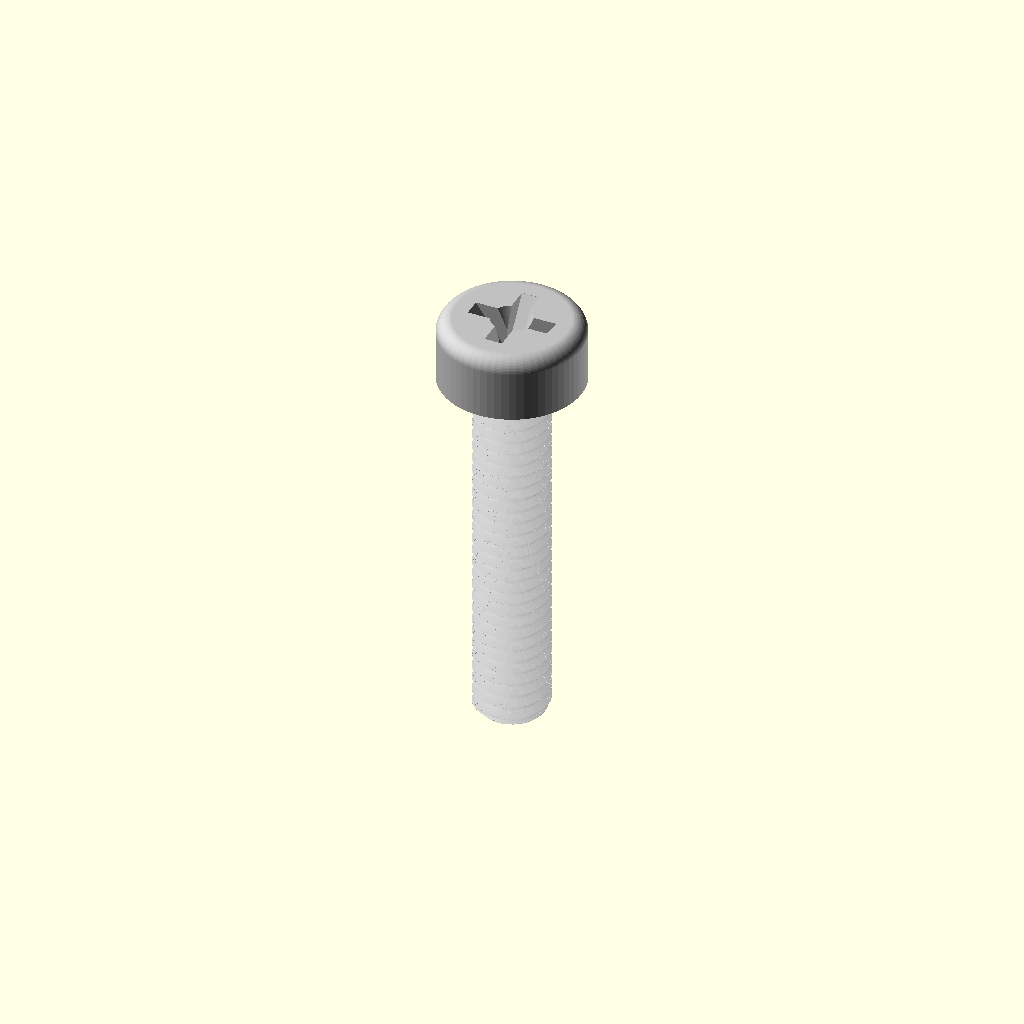
Cell 1: rendered with the file's own defaults.
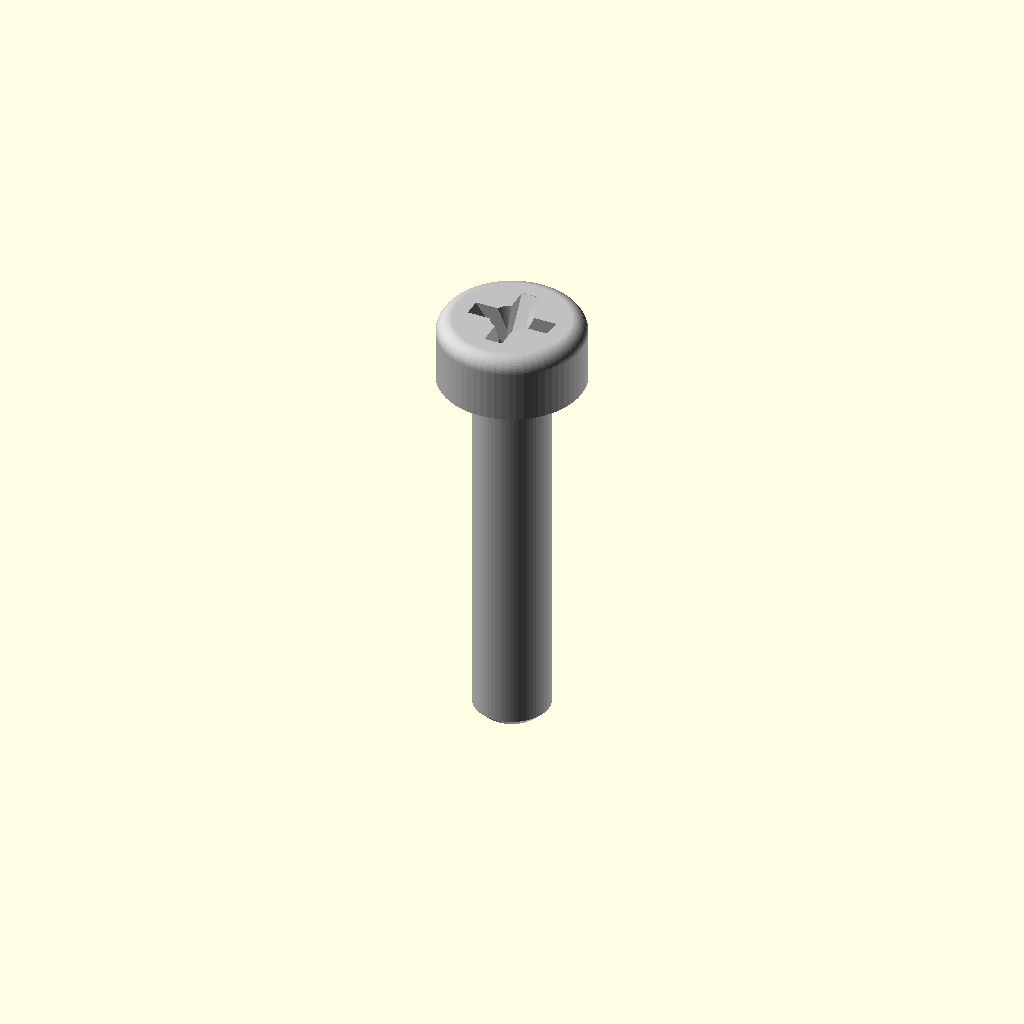
Cell 2: the same model with roscado = false.
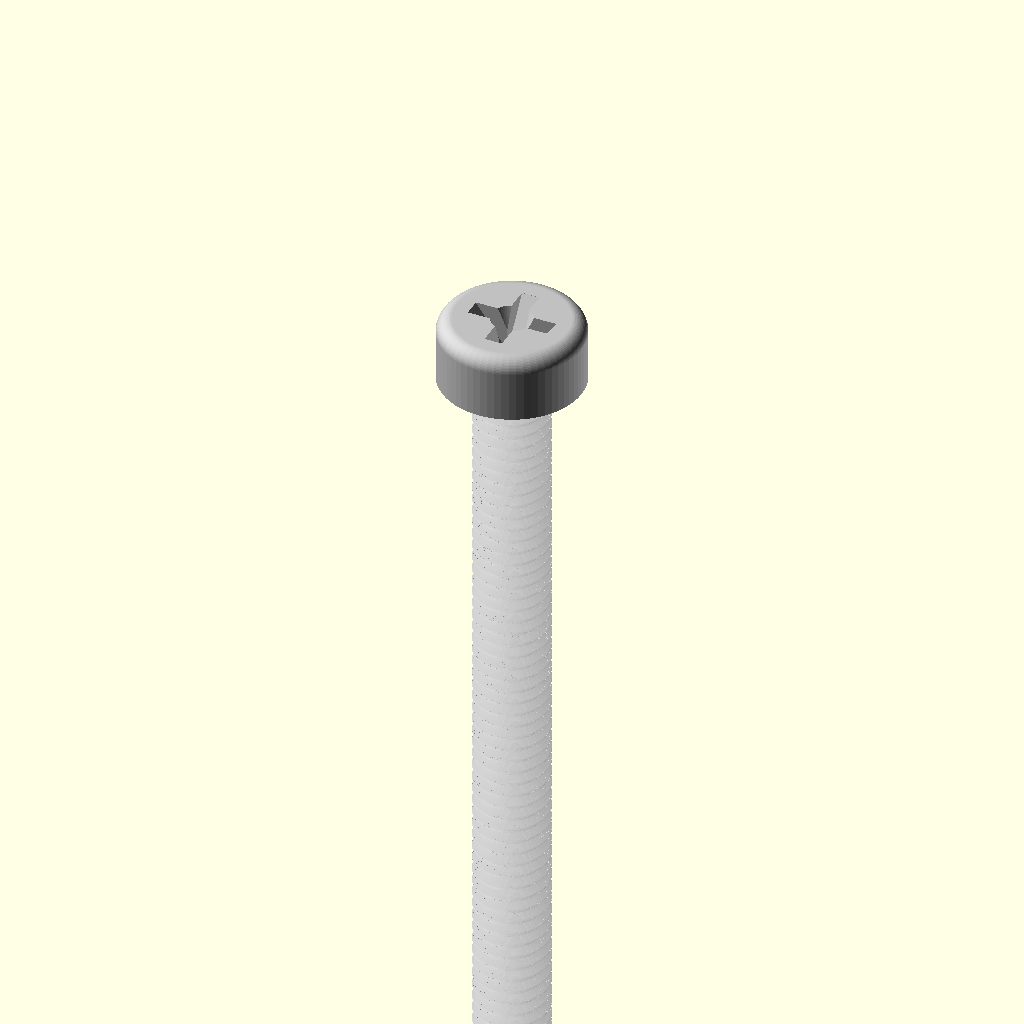
Cell 3: the same model with largo = 40.
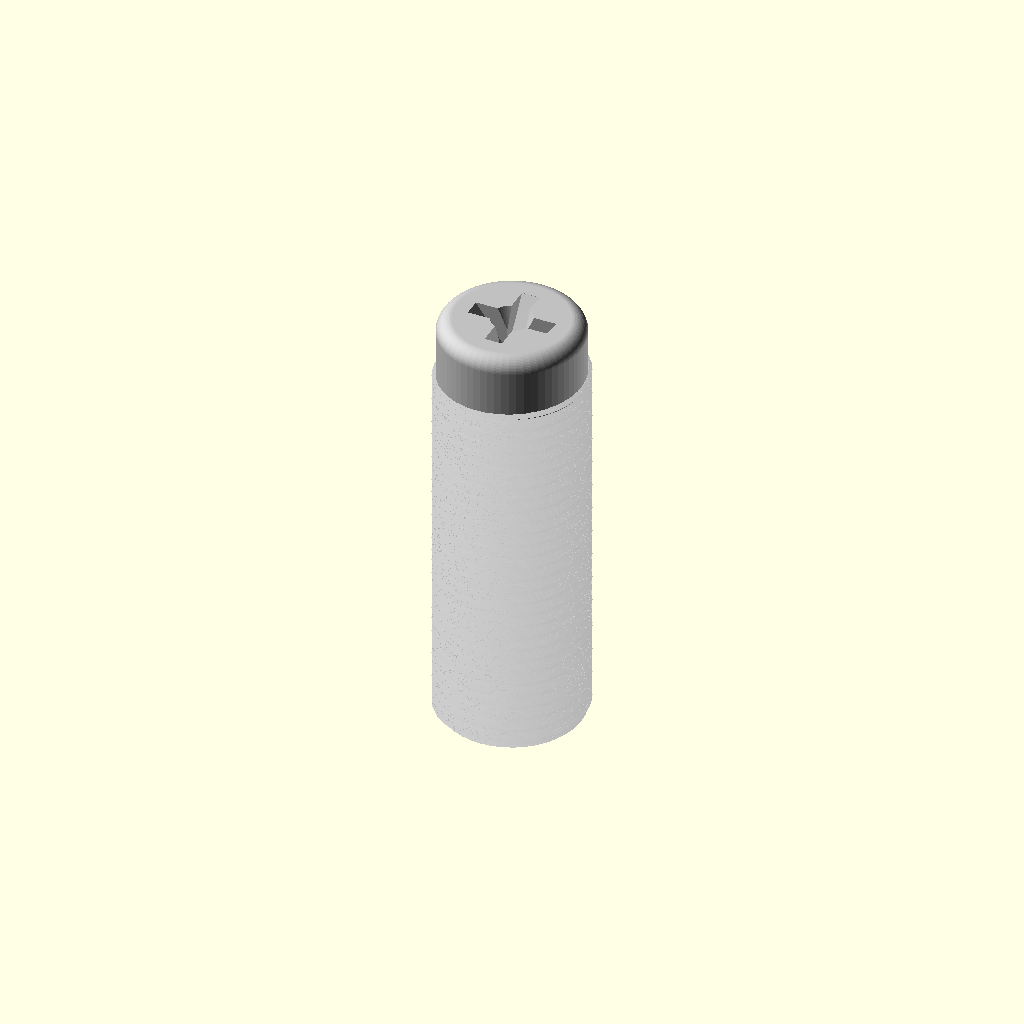
Cell 4 — d set to 8, the other parameters unchanged.
One fixed orthographic camera (rotation 55°, 0°, 25°; colour scheme Cornfield) for every cell.
Source of the model, Robotica/Trabajo final/Modelos/Ensamblaje final/Ensamblaje final/SCAD'S/tornillo_M4_phillips.scad:
// ==================================================================
// Tornillo M4 cabeza cilíndrica (común) Phillips — paramétrico
// Origen: centro de la cara de apoyo de la cabeza (bajo la cabeza).
// La cabeza crece hacia +Z y el vástago hacia -Z.
// Abrí el Customizer (Ventana > Customizer) para cambiar los valores.
// ==================================================================

/* [Vástago] */
// Largo bajo cabeza (mm)
largo = 20;
// Largo roscado desde la punta (0 = rosca completa)
largo_rosca = 0;
// Diámetro nominal (mm)
d = 4;
// Paso (mm) — M4 grueso = 0.7, fino = 0.5
paso = 0.7;
// Chaflán en la punta
chaflan_punta = true;

/* [Cabeza] */
// Diámetro de cabeza (mm)
d_cabeza = 7.6;
// Altura de cabeza (mm)
h_cabeza = 3.5;
// Radio del borde superior (0 = cilindro con canto vivo)
radio_borde = 0.8;

/* [Phillips] */
phillips = true;
// Diámetro de la cruz en la cara superior (PH2 en M4 ≈ 4.4)
ph_diametro = 4.4;
// Profundidad de la cruz (mm)
ph_profundidad = 2.4;
// Ancho de cada brazo de la cruz (mm)
ph_ancho = 0.95;

/* [Calidad] */
// true = rosca real; false = cilindro liso (más liviano para ensambles)
roscado = true;
// Puntos del perfil por vuelta
fn_rosca = 40;
// Resolución de cabeza/cilindros
$fn = 64;

// ------------------------------------------------------------------
// Rosca métrica ISO (perfil básico, 60°, derecha) como un solo poliedro.
// Cada punto del perfil sigue su hélice, así las crestas quedan lisas.
// ------------------------------------------------------------------
// Radio del perfil básico ISO 68-1 según la fase axial u (0..P).
function _perfil_iso(u, P, d) =
    let(x = min(u, P - u), H = sqrt(3) / 2 * P)
    x <= P / 16    ? d / 2 :                              // cresta plana (P/8)
    x <= 3 * P / 8 ? d / 2 - (x - P / 16) * sqrt(3) :     // flanco a 30°
                     d / 2 - 5 * H / 8;                    // fondo plano (P/4)

// d: diámetro nominal, P: paso, L: largo
// chaf_inf / chaf_sup: chaflán a 45° hasta el diámetro de núcleo en cada punta
// fn: puntos del perfil por vuelta, pasos: anillos por vuelta
module rosca_iso(d, P, L, chaf_inf = true, chaf_sup = true, fn = 48, pasos = 24) {
    nv    = max(1, ceil(L / P * pasos));
    dz    = L / nv;
    delta = 360 * dz / P;                       // giro por anillo = sigue la hélice
    rmin  = d / 2 - 5 * sqrt(3) / 16 * P;       // radio de núcleo (d1/2)
    pts = concat(
        [ for (k = [0 : nv]) for (i = [0 : fn - 1])
            let(u  = P * i / fn,
                z  = k * dz,
                a  = 360 * i / fn + k * delta,
                rb = chaf_inf ? rmin + z       : 1e9,
                rt = chaf_sup ? rmin + (L - z) : 1e9,
                r  = min(_perfil_iso(u, P, d), rb, rt))
            [r * cos(a), r * sin(a), z] ],
        [[0, 0, 0], [0, 0, L]]);
    cb = (nv + 1) * fn;   // centro abajo
    ct = cb + 1;          // centro arriba
    caras = concat(
        [ for (k = [0 : nv - 1]) for (i = [0 : fn - 1])
            let(a = k * fn + i, b = k * fn + (i + 1) % fn,
                c = (k + 1) * fn + (i + 1) % fn, e = (k + 1) * fn + i)
            each [[a, c, b], [a, e, c]] ],
        [ for (i = [0 : fn - 1]) [cb, i, (i + 1) % fn] ],
        [ for (i = [0 : fn - 1]) [ct, nv * fn + (i + 1) % fn, nv * fn + i] ]);
    polyhedron(points = pts, faces = caras, convexity = 10);
}

module cabeza() {
    rb = min(radio_borde, h_cabeza, d_cabeza / 2);
    rotate_extrude()
        hull() {
            square([0.01, h_cabeza]);
            square([d_cabeza / 2, 0.01]);
            square([d_cabeza / 2, h_cabeza - rb]);
            square([d_cabeza / 2 - rb, h_cabeza]);
            if (rb > 0) translate([d_cabeza / 2 - rb, h_cabeza - rb]) circle(r = rb);
        }
}

module cruz_phillips() {
    eps = 0.01;
    translate([0, 0, h_cabeza - ph_profundidad]) {
        // brazos en V
        for (a = [0, 90]) rotate([0, 0, a])
            hull() {
                translate([-ph_diametro / 2, -ph_ancho / 2, ph_profundidad - eps])
                    cube([ph_diametro, ph_ancho, 1]);
                translate([-ph_ancho / 2, -ph_ancho / 2, 0]) cube([ph_ancho, ph_ancho, eps]);
            }
        // cono central
        cylinder(d1 = 0.4, d2 = ph_diametro * 0.5, h = ph_profundidad + eps);
    }
}

module vastago() {
    lr = (largo_rosca <= 0 || largo_rosca > largo) ? largo : largo_rosca;
    translate([0, 0, -largo]) {
        if (roscado)
            // si la rosca es completa se mete 0.5 mm en la cabeza para una unión limpia
            rosca_iso(d, paso, lr + (lr == largo ? 0.5 : 0), chaf_inf = chaflan_punta, chaf_sup = false, fn = fn_rosca);
        else
            hull() {
                cylinder(d = d - (chaflan_punta ? 1.2 * paso : 0), h = 0.01);
                translate([0, 0, chaflan_punta ? 0.6 * paso : 0]) cylinder(d = d, h = lr - (chaflan_punta ? 0.6 * paso : 0));
            }
        // parte lisa (si la rosca no es completa)
        if (lr < largo) translate([0, 0, lr - 0.01]) cylinder(d = d, h = largo - lr + 0.5);
    }
}

color("silver")
difference() {
    union() {
        cabeza();
        vastago();
    }
    if (phillips) cruz_phillips();
}
Customizer parameters (derived from the source; name, type, default, range or options):
largo: number, default 20
largo_rosca: number, default 0
d: number, default 4
paso: number, default 0.7
chaflan_punta: bool, default true
d_cabeza: number, default 7.6
h_cabeza: number, default 3.5
radio_borde: number, default 0.8
phillips: bool, default true
ph_diametro: number, default 4.4
ph_profundidad: number, default 2.4
ph_ancho: number, default 0.95
roscado: bool, default true
fn_rosca: number, default 40
